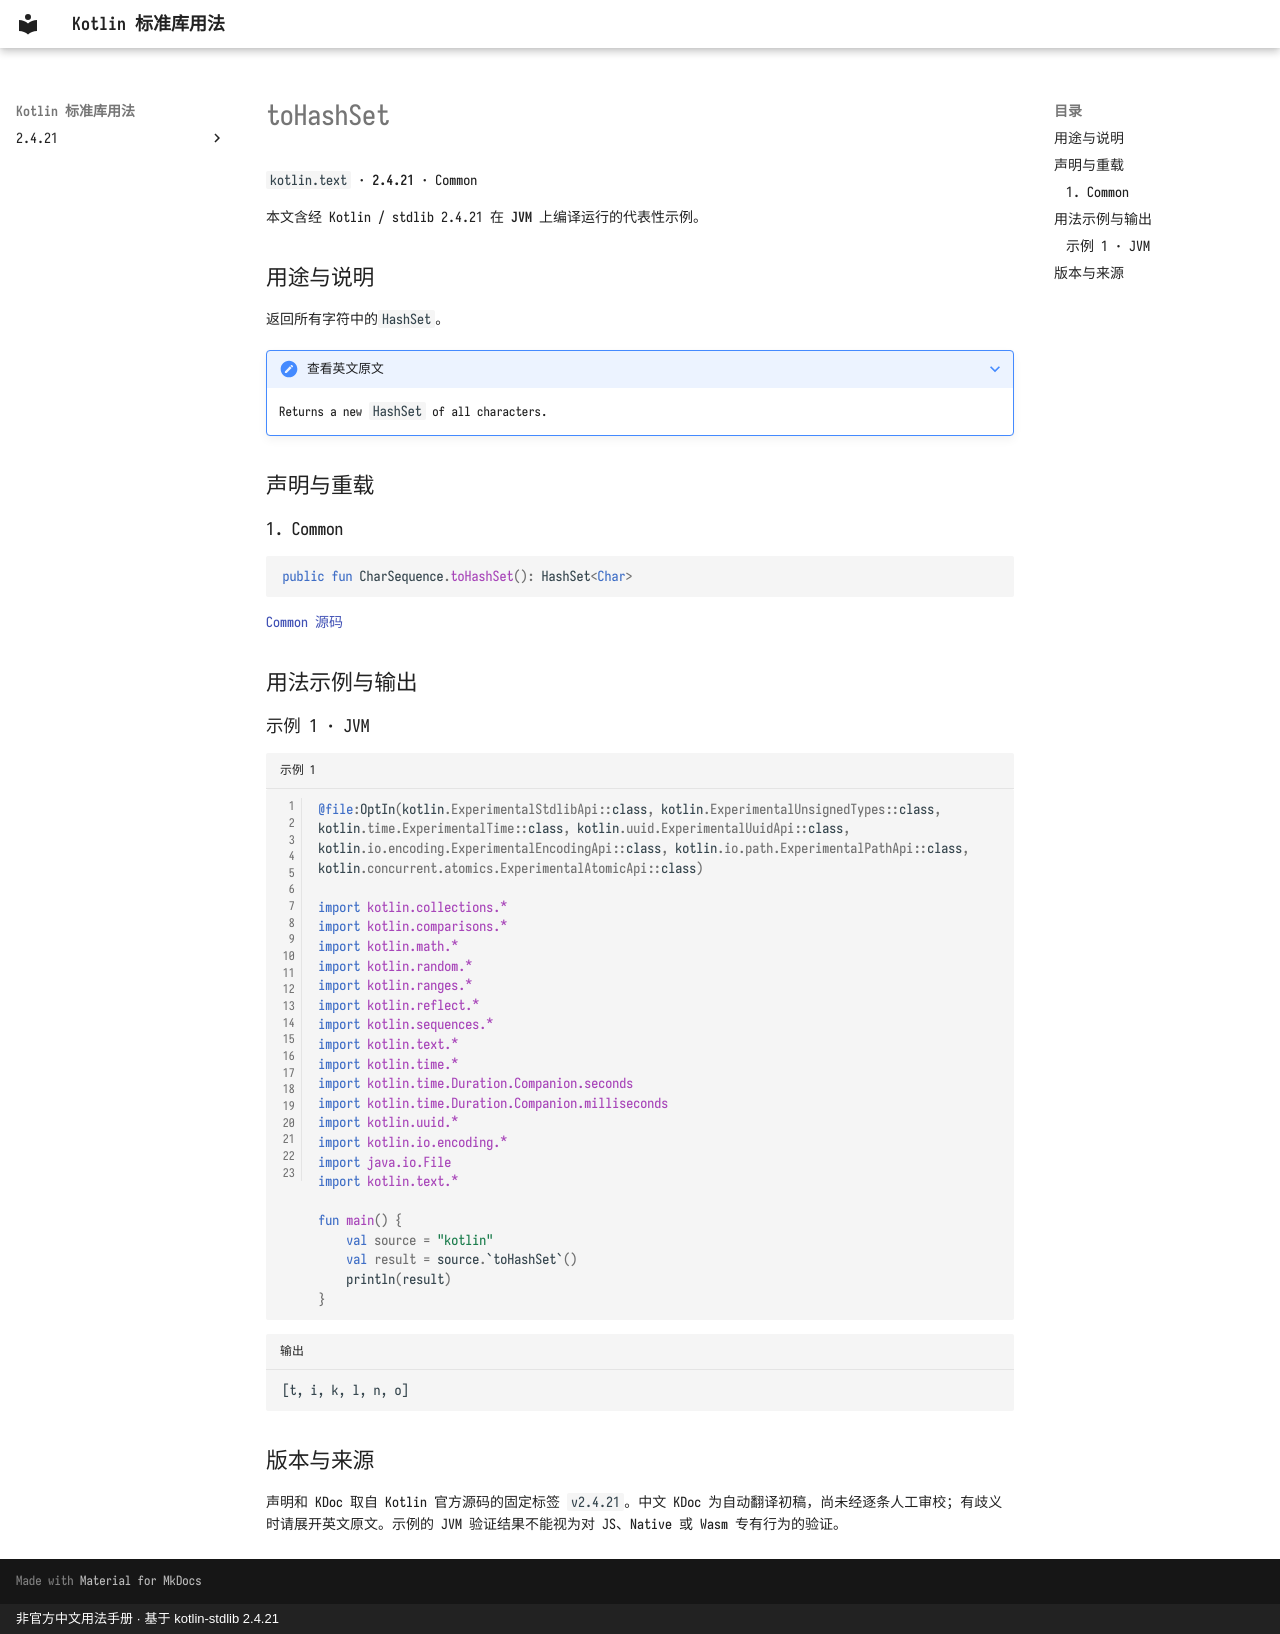

repository: oooooooko/kotlin-stdlib-docs · page: zh/api/kotlin.text/tohashset--37fd4891/index.html · generator: mkdocs · copyright: 非官方中文用法手册 · 基于 kotlin-stdlib 2.4.21

# toHashSet

`kotlin.text` · **2.4.21** · Common

本文含经 Kotlin / stdlib 2.4.21 在 **JVM** 上编译运行的代表性示例。

## 用途与说明

返回所有字符中的`HashSet`。

??? note "查看英文原文"

    Returns a new `HashSet` of all characters.

## 声明与重载

### 1. Common

```kotlin
public fun CharSequence.toHashSet(): HashSet<Char>
```

[Common 源码](https://github.com/JetBrains/kotlin/blob/v2.4.21/libraries/stdlib/common/src/generated/_Strings.kt#L818)

## 用法示例与输出

### 示例 1 · JVM

```kotlin title="示例 1" linenums="1"
@file:OptIn(kotlin.ExperimentalStdlibApi::class, kotlin.ExperimentalUnsignedTypes::class, kotlin.time.ExperimentalTime::class, kotlin.uuid.ExperimentalUuidApi::class, kotlin.io.encoding.ExperimentalEncodingApi::class, kotlin.io.path.ExperimentalPathApi::class, kotlin.concurrent.atomics.ExperimentalAtomicApi::class)

import kotlin.collections.*
import kotlin.comparisons.*
import kotlin.math.*
import kotlin.random.*
import kotlin.ranges.*
import kotlin.reflect.*
import kotlin.sequences.*
import kotlin.text.*
import kotlin.time.*
import kotlin.time.Duration.Companion.seconds
import kotlin.time.Duration.Companion.milliseconds
import kotlin.uuid.*
import kotlin.io.encoding.*
import java.io.File
import kotlin.text.*

fun main() {
    val source = "kotlin"
    val result = source.`toHashSet`()
    println(result)
}
```

```text title="输出"
[t, i, k, l, n, o]
```

## 版本与来源

声明和 KDoc 取自 Kotlin 官方源码的固定标签 `v2.4.21`。中文 KDoc 为自动翻译初稿，尚未经逐条人工审校；有歧义时请展开英文原文。示例的 JVM 验证结果不能视为对 JS、Native 或 Wasm 专有行为的验证。
